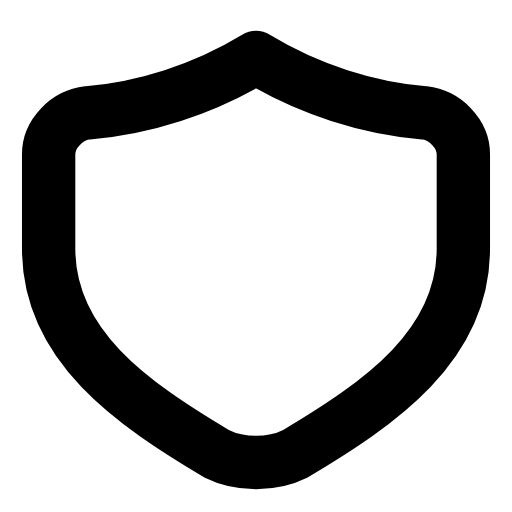
t = 0.00 s
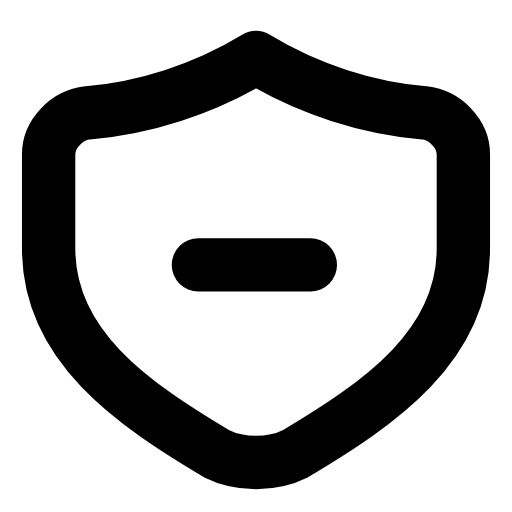
t = 0.27 s
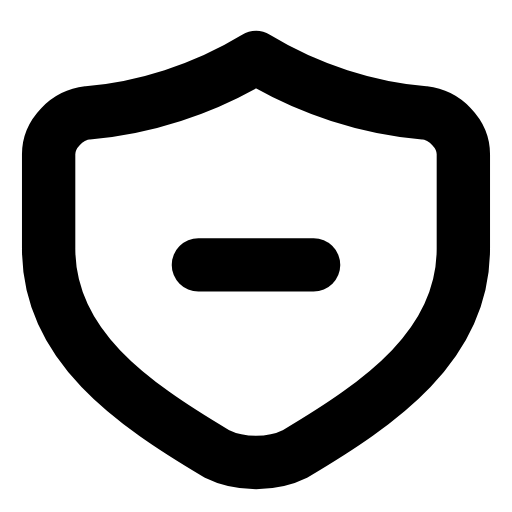
t = 0.47 s
t = 0.73 s: frame unchanged from t = 0.47 s, image omitted
t = 0.99 s: frame unchanged from t = 0.47 s, image omitted
t = 1.26 s: frame unchanged from t = 0.00 s, image omitted

The animated SVG that drew these frames (rendered in a browser with its animation timeline set to each time). Animation: 1 SMIL element (animate=1); one cycle of 1.50 s, repeats indefinitely.

<svg xmlns="http://www.w3.org/2000/svg" width="24" height="24" viewBox="0 0 24 24" fill="none"><g transform="translate(-0.96 -0.975) scale(1.08)"><path stroke="currentColor" stroke-width="2.315" stroke-linecap="round" stroke-linejoin="round" fill="none" d="M12 3.4C14.3 4.8 16.9 5.6 19.3 5.8C20.2 5.9 21 6.7 21 7.6L21 11.7C21 15.9 17.4 18.4 13.7 20.6C12.7 21.1 11.3 21.1 10.3 20.6C6.6 18.4 3 15.9 3 11.7L3 7.6C3 6.7 3.8 5.9 4.7 5.8C7.1 5.6 9.7 4.8 12 3.4Z"></path><path stroke="currentColor" stroke-width="2.315" stroke-linecap="round" stroke-linejoin="round" fill="none" d="M9.5 12.4L14.5 12.4" pathLength="1" stroke-dasharray="1"><animate attributeName="stroke-dashoffset" values="1;1;0;0;0;0;1;1;1" keyTimes="0;0.09;0.27;0.45;0.6;0.72;0.84;0.9;1" dur="1.5s" repeatCount="indefinite" calcMode="spline" keySplines="0.16 1 0.3 1;0.16 1 0.3 1;0.16 1 0.3 1;0.16 1 0.3 1;0.16 1 0.3 1;0.16 1 0.3 1;0.16 1 0.3 1;0.16 1 0.3 1"/></path></g></svg>
